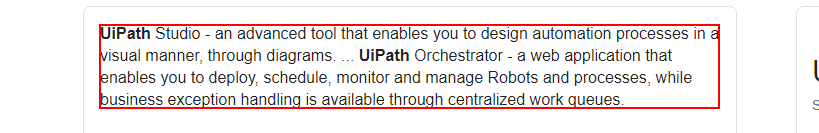
Workflow: Scrapping

Step 1: get-text from the element
